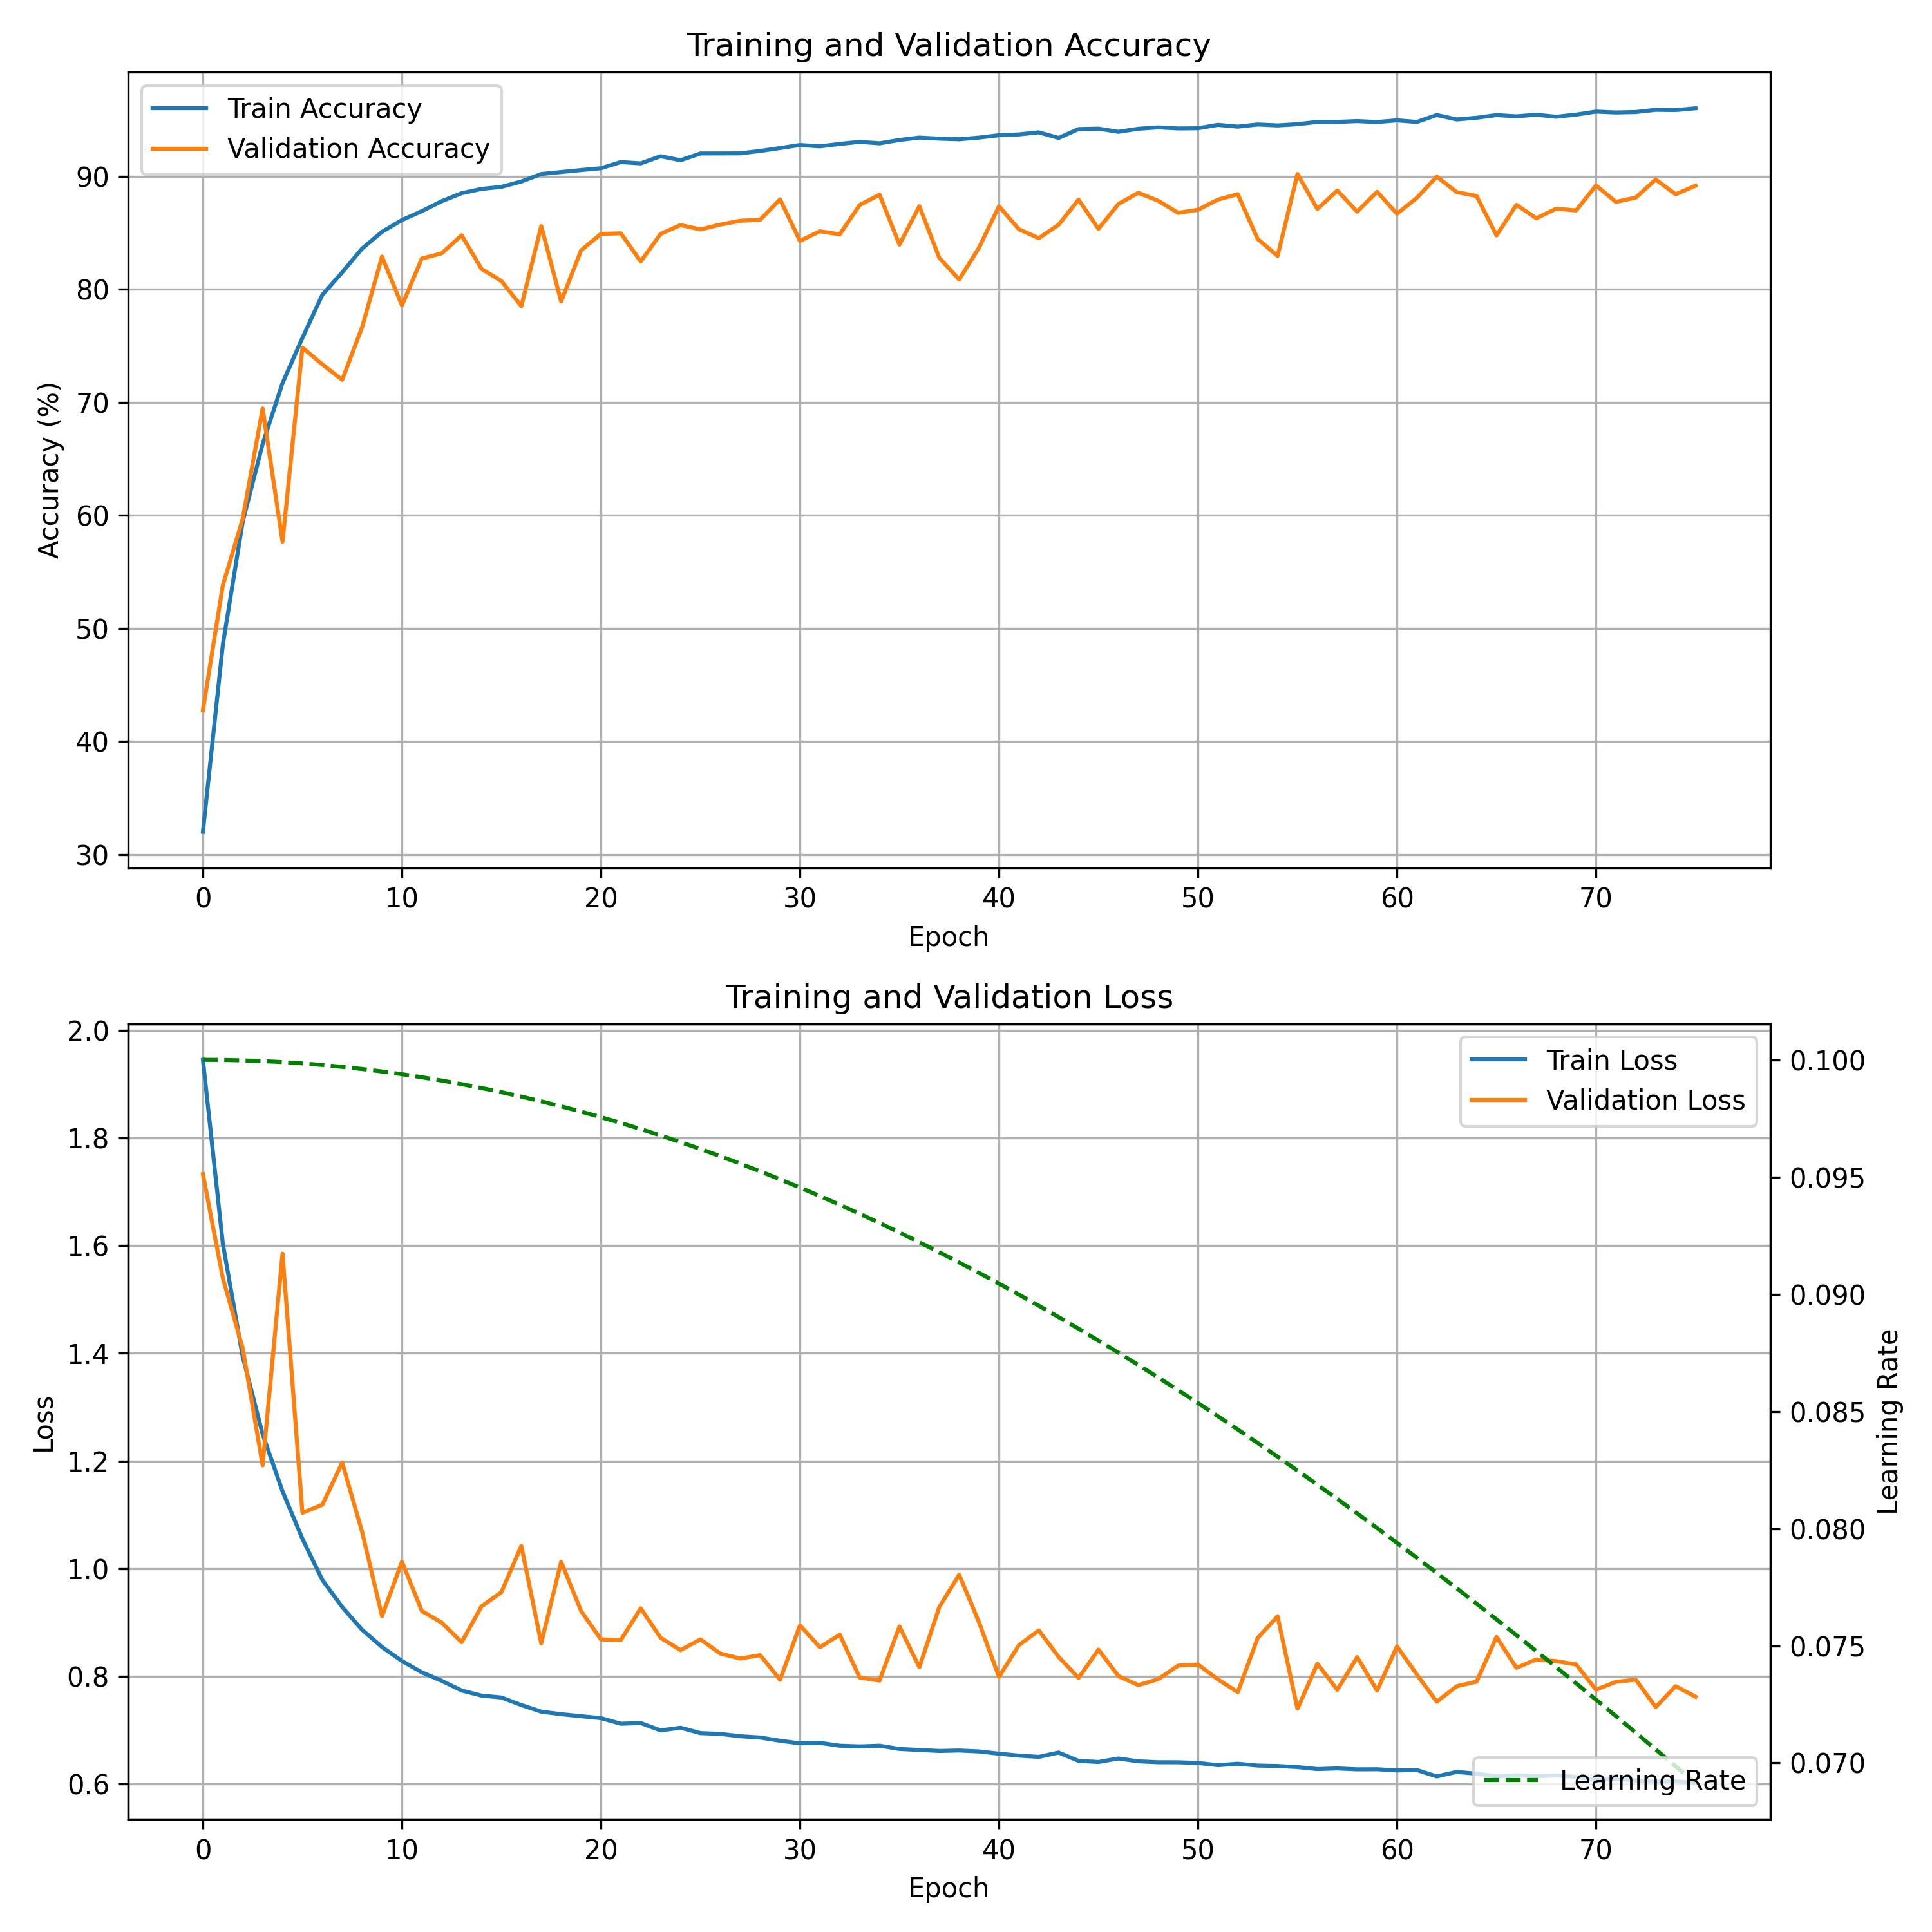

The table this chart was drawn from, first rows:
, train_loss, train_acc, val_loss, val_acc, lr
0, 1.945, 32.03, 1.733, 42.78, 0.1
1, 1.604, 48.56, 1.54, 53.81, 0.09999
2, 1.394, 59.45, 1.409, 59.71, 0.09998
3, 1.25, 66.32, 1.192, 69.46, 0.09994
4, 1.144, 71.71, 1.585, 57.68, 0.0999
5, 1.056, 75.7, 1.104, 74.84, 0.09985
6, 0.9792, 79.51, 1.119, 73.36, 0.09978
7, 0.9288, 81.5, 1.197, 71.99, 0.0997
8, 0.8866, 83.61, 1.068, 76.66, 0.09961
9, 0.8547, 85.08, 0.912, 82.89, 0.0995
10, 0.8287, 86.12, 1.013, 78.57, 0.09938
11, 0.8076, 86.91, 0.9215, 82.72, 0.09926
12, 0.7919, 87.79, 0.8998, 83.18, 0.09911
13, 0.7738, 88.5, 0.8636, 84.78, 0.09896
14, 0.7644, 88.87, 0.93, 81.8, 0.0988
15, 0.7609, 89.06, 0.9565, 80.73, 0.09862
16, 0.7469, 89.53, 1.042, 78.51, 0.09843
17, 0.7346, 90.19, 0.8614, 85.59, 0.09823
18, 0.7299, 90.37, 1.013, 78.92, 0.09801
19, 0.7262, 90.54, 0.9216, 83.44, 0.09779
20, 0.7225, 90.71, 0.8687, 84.9, 0.09755
21, 0.7122, 91.25, 0.8676, 84.95, 0.0973
22, 0.7134, 91.13, 0.9264, 82.46, 0.09704
23, 0.6997, 91.77, 0.8717, 84.9, 0.09677
24, 0.7047, 91.41, 0.8489, 85.68, 0.09649
25, 0.6947, 92.01, 0.8687, 85.29, 0.09619
26, 0.6933, 92.01, 0.8426, 85.72, 0.09589
27, 0.6889, 92.02, 0.8332, 86.06, 0.09557
28, 0.6866, 92.23, 0.8396, 86.15, 0.09524
29, 0.6806, 92.49, 0.7939, 87.95, 0.0949
30, 0.6758, 92.76, 0.8949, 84.28, 0.09455
31, 0.6767, 92.64, 0.8541, 85.13, 0.09419
32, 0.6714, 92.86, 0.8775, 84.86, 0.09382
33, 0.6701, 93.04, 0.798, 87.45, 0.09343
34, 0.6714, 92.91, 0.7923, 88.37, 0.09304
35, 0.6653, 93.2, 0.8928, 83.95, 0.09263
36, 0.6634, 93.42, 0.8169, 87.35, 0.09222
37, 0.6616, 93.32, 0.9287, 82.78, 0.09179
38, 0.6624, 93.27, 0.9889, 80.86, 0.09135
39, 0.6607, 93.41, 0.9003, 83.69, 0.09091
40, 0.6565, 93.62, 0.7991, 87.34, 0.09045
41, 0.6529, 93.7, 0.858, 85.31, 0.08998
42, 0.6506, 93.88, 0.8855, 84.52, 0.08951
43, 0.6586, 93.38, 0.8363, 85.71, 0.08902
44, 0.6432, 94.17, 0.7971, 87.93, 0.08853
45, 0.6412, 94.21, 0.8498, 85.34, 0.08802
46, 0.6476, 93.93, 0.8008, 87.54, 0.08751
47, 0.6424, 94.2, 0.7838, 88.53, 0.08698
48, 0.6407, 94.32, 0.7949, 87.83, 0.08645
49, 0.6407, 94.22, 0.82, 86.76, 0.08591
50, 0.6393, 94.24, 0.8221, 87.03, 0.08536
51, 0.6352, 94.54, 0.7946, 87.93, 0.0848
52, 0.6379, 94.38, 0.7708, 88.41, 0.08423
53, 0.6345, 94.58, 0.8714, 84.45, 0.08365
54, 0.6337, 94.49, 0.9116, 82.95, 0.08307
55, 0.6317, 94.6, 0.7398, 90.2, 0.08247
56, 0.628, 94.8, 0.8236, 87.1, 0.08187
57, 0.6291, 94.8, 0.775, 88.73, 0.08126
58, 0.6275, 94.87, 0.836, 86.86, 0.08065
59, 0.6277, 94.79, 0.7738, 88.62, 0.08002
... 16 more rows
